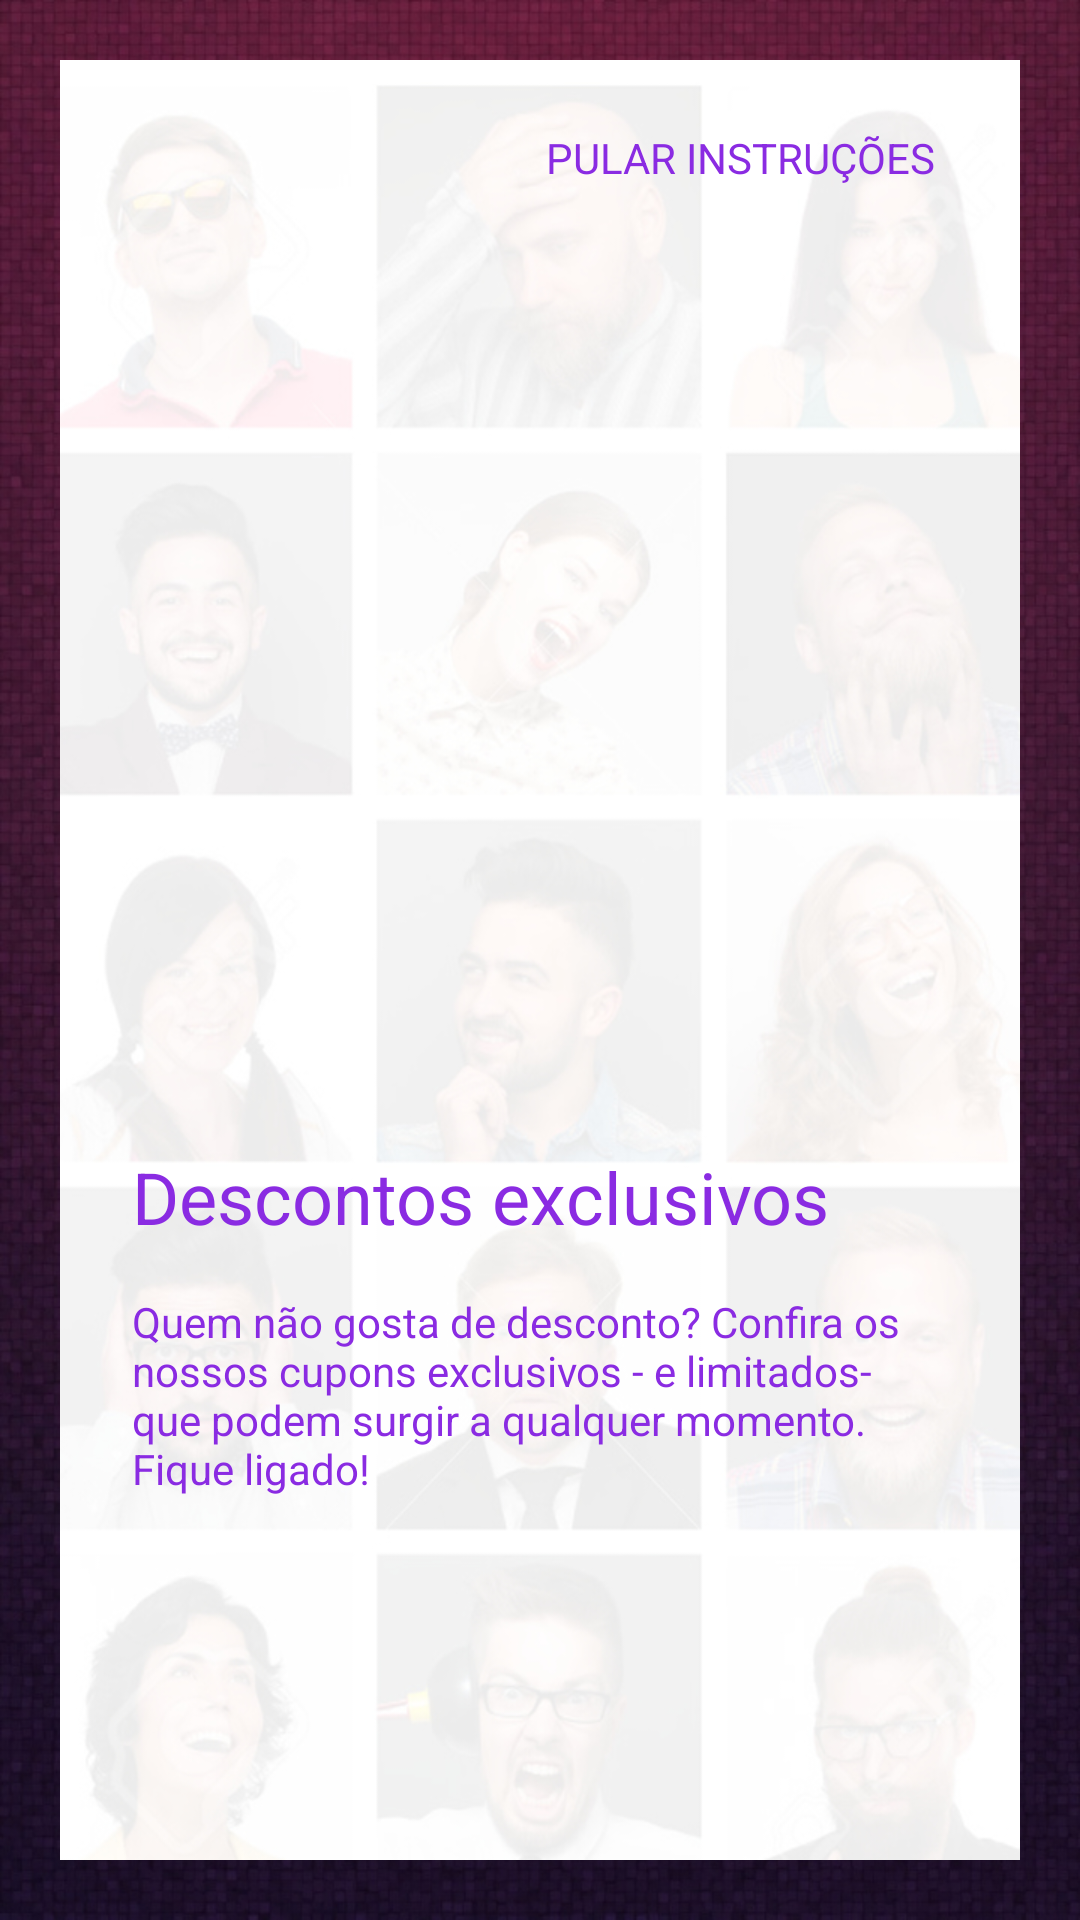

Produce the Android XML layout that renders to this screen, including the resource entries it uses.
<!-- AndroidManifest.xml: application theme AppThemeNoActionBarToolbar -->
<!-- res/layout/activity_opening3.xml -->
<?xml version="1.0" encoding="utf-8"?>
<RelativeLayout xmlns:android="http://schemas.android.com/apk/res/android"
    xmlns:app="http://schemas.android.com/apk/res-auto"
    xmlns:tools="http://schemas.android.com/tools"
    android:layout_width="match_parent"
    android:background="@mipmap/fundo_vermelho"
    android:layout_height="match_parent"
    android:orientation="vertical"
    android:onClick="startActivityOp4">

    <RelativeLayout
        android:layout_width="match_parent"
        android:layout_height="match_parent"
        android:layout_margin="20dp"
        android:background="@mipmap/fundo_brancopessoas">

        <TextView
            android:id="@+id/pular_instrucoes3"
            android:layout_width="wrap_content"
            android:layout_height="wrap_content"
            android:layout_alignParentEnd="true"
            android:layout_alignParentRight="true"
            android:layout_alignParentTop="true"
            android:layout_marginEnd="28dp"
            android:layout_marginRight="28dp"
            android:layout_marginTop="23dp"
            android:text="PULAR INSTRUÇÕES"
            android:textColor="#8A2BE2" />


        <LinearLayout
            android:layout_width="match_parent"
            android:layout_height="match_parent"
            android:gravity="center_horizontal"
            android:orientation="vertical">


            <LinearLayout
                android:layout_width="match_parent"
                android:layout_height="0dp"
                android:layout_weight="1"
                android:gravity="center"
                android:orientation="vertical"
                android:layout_margin="12dp">

                <ImageView
                    android:id="@+id/imageView2"
                    android:layout_width="210dp"
                    android:layout_height="250dp"
                    app:srcCompat="@mipmap/iconsnoticias512" />

                <TextView
                    android:id="@+id/textView2"
                    android:layout_width="wrap_content"
                    android:layout_height="wrap_content"
                    android:layout_marginBottom="16dp"
                    android:layout_marginTop="16dp"
                    android:layout_marginLeft="12dp"
                    android:text="Descontos exclusivos "
                    android:textColor="#8A2BE2"
                    android:layout_gravity="clip_horizontal"
                    android:textSize="24dp" />

                <TextView
                    android:id="@+id/textView"
                    android:layout_width="wrap_content"
                    android:layout_height="wrap_content"
                    android:layout_marginBottom="24dp"
                    android:layout_marginLeft="12dp"
                    android:layout_marginRight="12dp"
                    android:layout_gravity="clip_horizontal"
                    android:text="Quem não gosta de desconto? Confira os nossos cupons exclusivos - e limitados- que podem surgir a qualquer momento. Fique ligado!"
                    android:textColor="#8A2BE2" />

            </LinearLayout>

        </LinearLayout>

    </RelativeLayout>

</RelativeLayout>
<!-- resources referenced by this layout -->
<resources>
  <!-- mipmap fundo_brancopessoas: jpg bitmap (mipmap-xxxhdpi, 141250 bytes) -->
  <!-- mipmap fundo_vermelho: jpg bitmap (mipmap-xxxhdpi, 238520 bytes) -->
  <style name="AppThemeNoActionBarToolbar" parent="Theme.AppCompat.Light.NoActionBar">
  
          <item name="colorPrimary">@color/colorPrimary</item>
          <item name="colorPrimaryDark">@color/colorPrimaryDark</item>
          <item name="colorAccent">@color/colorAccent</item>
  
          <item name="android:textColorPrimary">#555555</item>
          <item name="android:textColorSecondary">#777777</item>
  
          <item name="android:windowNoTitle">true</item>
          <item name="windowActionBar">false</item>
  
          <item name="drawerArrowStyle">@style/DrawerArrowStyle</item>
  
          <item name="actionMenuTextColor">#FFFFFF</item>
          <item name="android:actionMenuTextColor">#FFFFFF</item>
  
          <item name="searchViewStyle">@style/SearchViewMy</item>
  
      </style>
  <color name="colorPrimary">#592525</color>
  <color name="colorPrimaryDark">#592525</color>
  <color name="colorAccent">#592525</color>
  <style name="DrawerArrowStyle" parent="Widget.AppCompat.DrawerArrowToggle">
          <item name="spinBars">true</item>
          <item name="color">#FFFFFF</item>
      </style>
  <style name="SearchViewMy" parent="Widget.AppCompat.Light.SearchView">
          <item name="searchHintIcon">@null</item>
      </style>
</resources>
